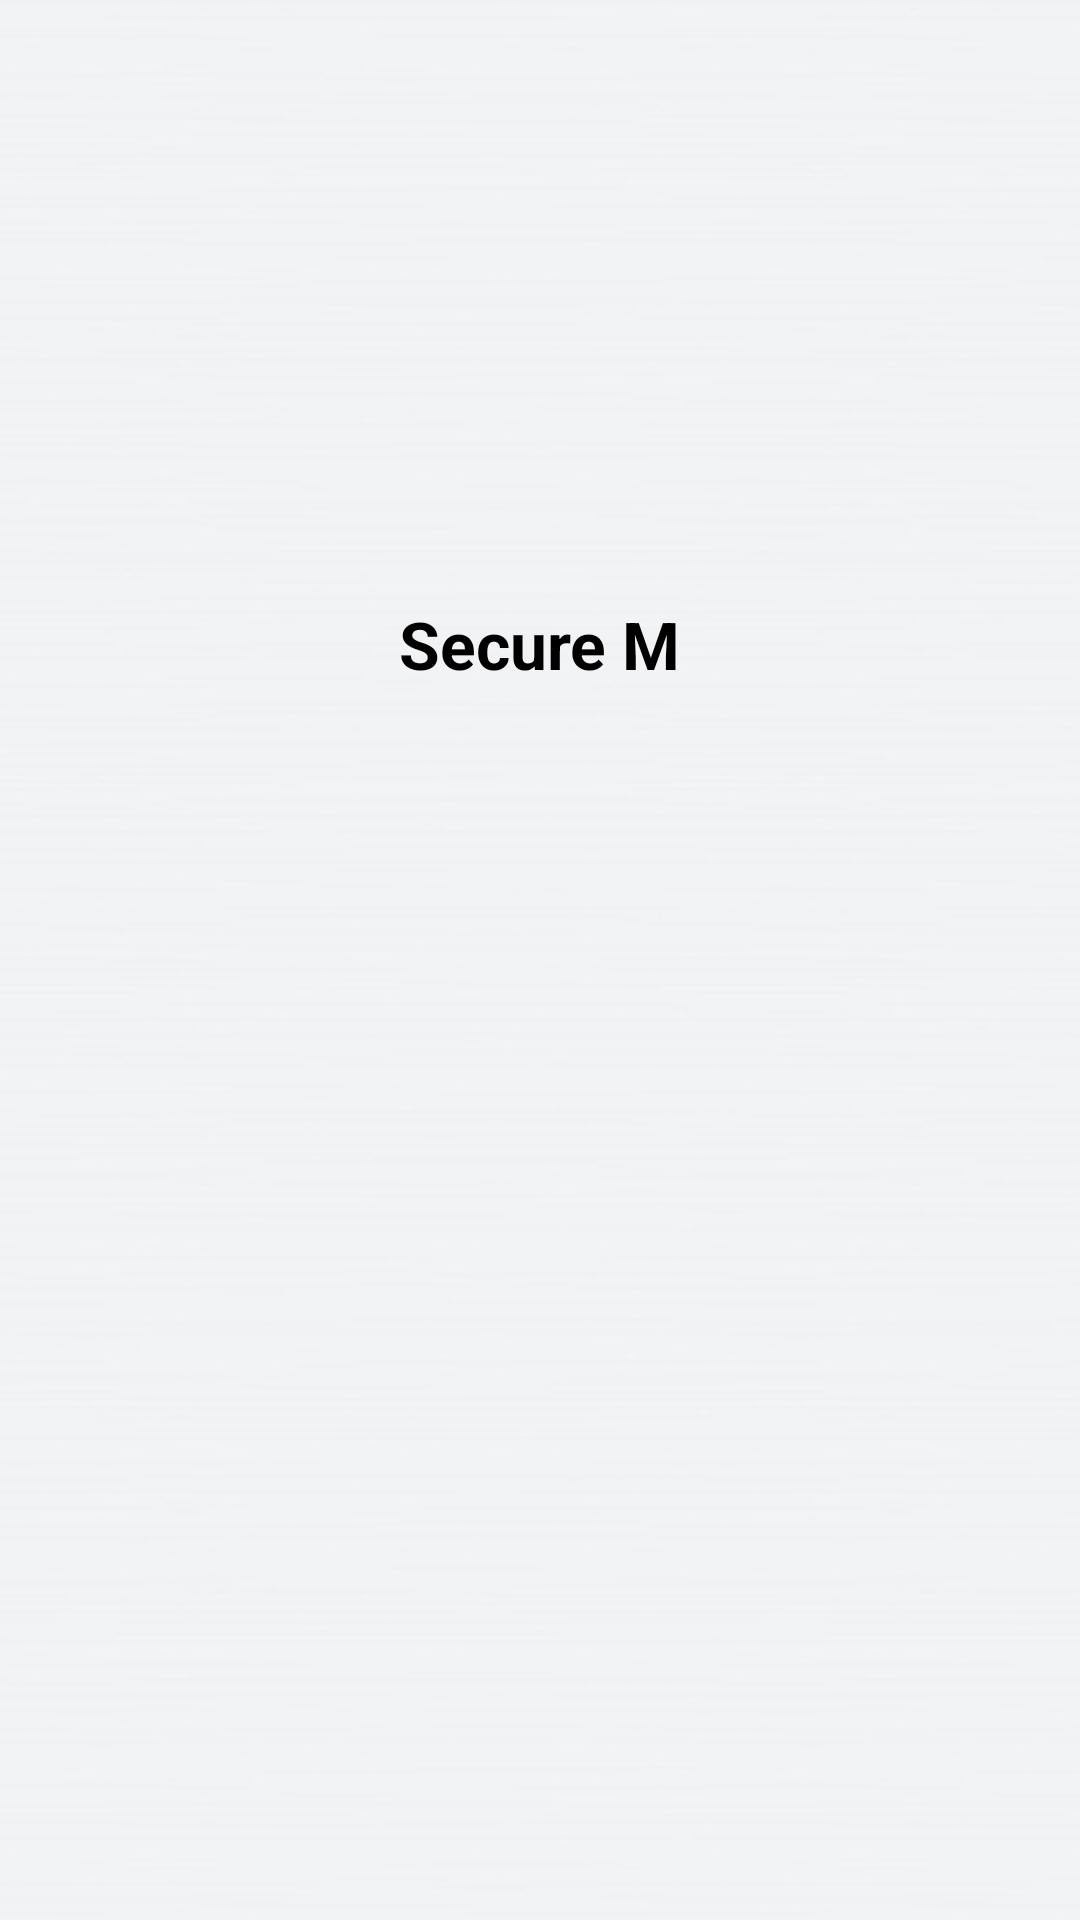

Reconstruct the res/layout file that produces this screen, plus the resources it refers to.
<!-- AndroidManifest.xml: application theme AppTheme -->
<!-- res/layout/activity_splash.xml -->
<?xml version="1.0" encoding="utf-8"?>
<RelativeLayout
    xmlns:android="http://schemas.android.com/apk/res/android"
    android:orientation="vertical"
    android:layout_width="fill_parent"
    android:background="@drawable/bgx"
    android:layout_height="fill_parent">


    <TextView
        android:layout_width="wrap_content"
        android:layout_height="wrap_content"
        android:textAppearance="?android:attr/textAppearanceLarge"
        android:text="Secure M"
        android:id="@+id/textView"
        android:layout_alignParentTop="true"
        android:layout_centerHorizontal="true"
        android:layout_marginTop="200dp"
        android:textStyle="bold"
        android:textColor="@android:color/black" />

    <ImageView
        android:layout_width="wrap_content"
        android:layout_height="wrap_content"
        android:id="@+id/imageView4"
        android:layout_below="@+id/textView"
        android:layout_centerHorizontal="true"
        android:src="@drawable/ic_launcher"
        android:layout_marginTop="20dp" />
</RelativeLayout>
<!-- resources referenced by this layout -->
<resources>
  <!-- drawable bgx: png bitmap (drawable-xhdpi, 19133 bytes) -->
  <style name="AppTheme" parent="Theme.AppCompat.Light.DarkActionBar">
          
      </style>
</resources>
